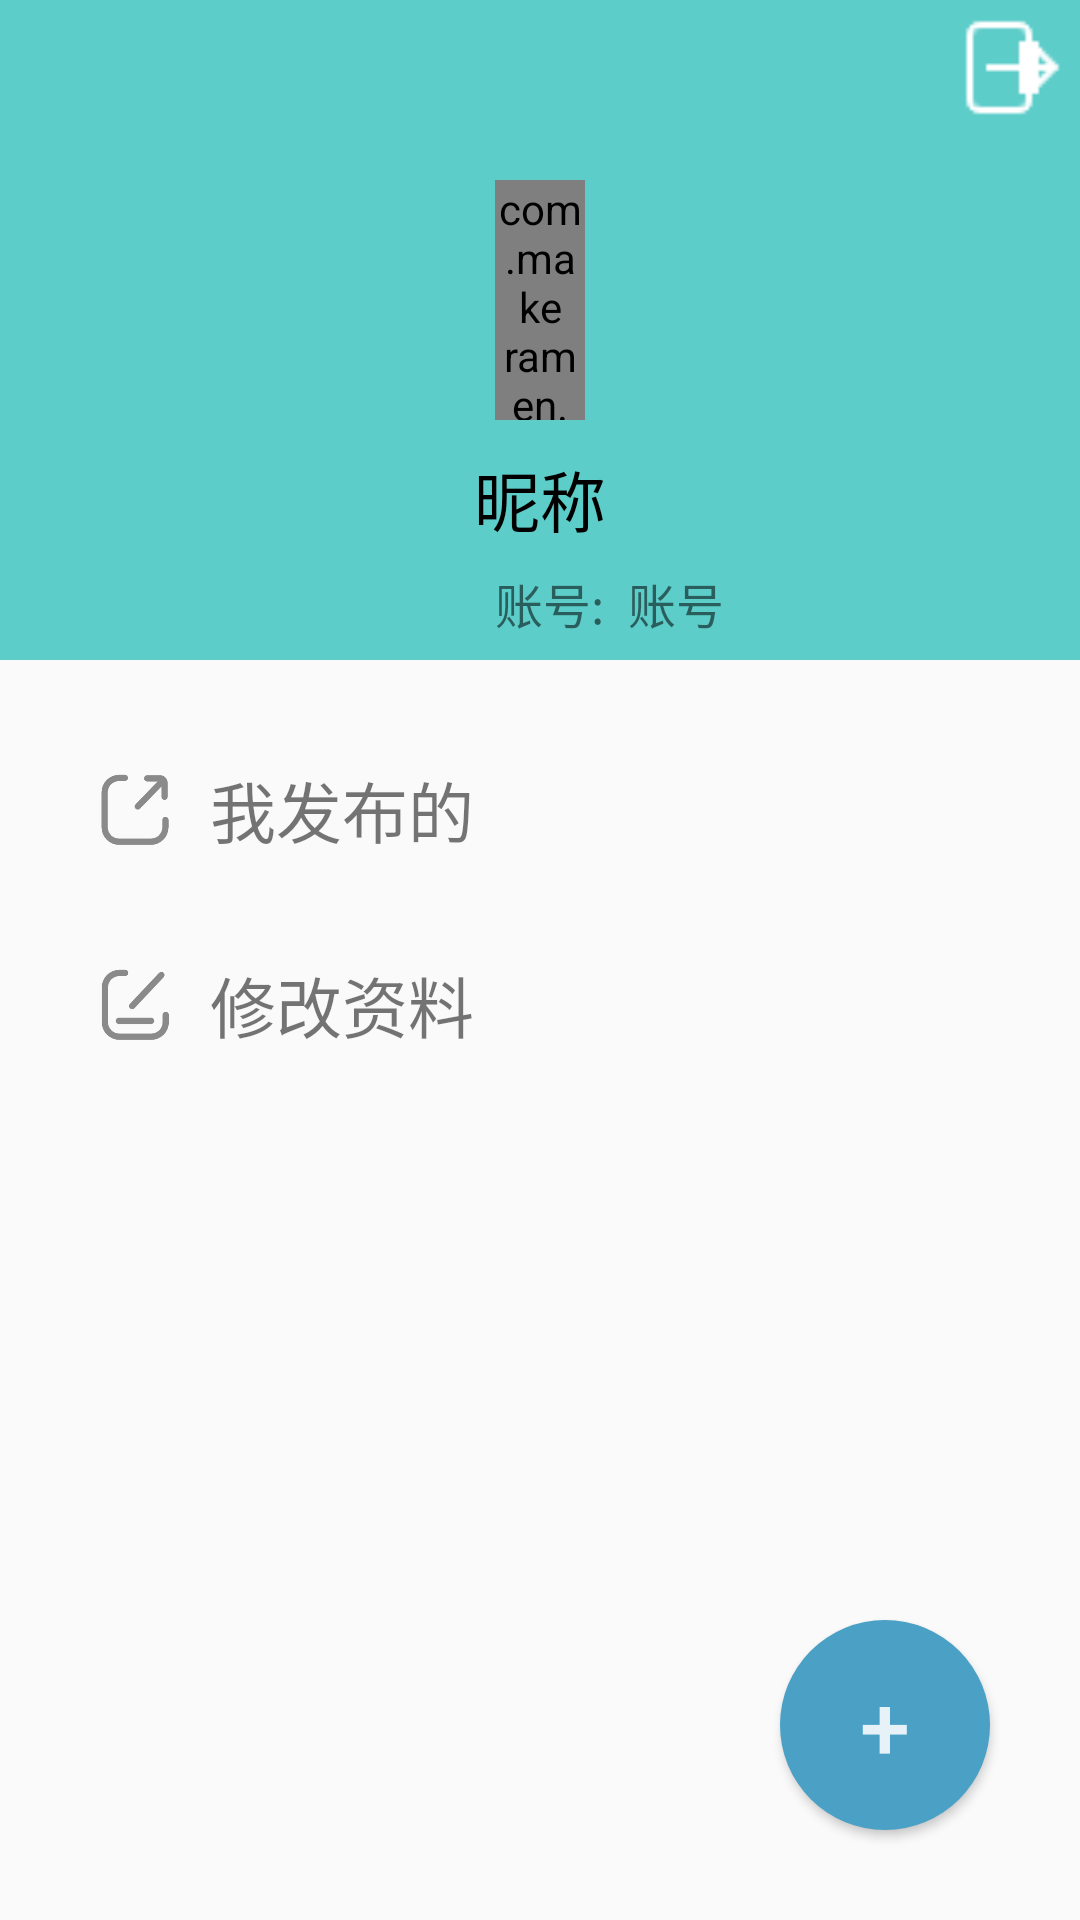

This screen was rendered from an Android layout file. Write that file and the resources it references.
<!-- AndroidManifest.xml: application theme Theme.PHOTOSHARE -->
<!-- res/layout/fragment_my.xml -->
<?xml version="1.0" encoding="utf-8"?>
<LinearLayout xmlns:android="http://schemas.android.com/apk/res/android"
    xmlns:tools="http://schemas.android.com/tools"
    android:layout_width="match_parent"
    android:layout_height="match_parent"
    xmlns:app="http://schemas.android.com/apk/res-auto"
    android:id="@+id/fragment_2"
    tools:context=".myFragment"
    android:orientation="vertical">

    <RelativeLayout
        android:layout_width="match_parent"
        android:layout_height="50dp"
        android:background="@color/mycolor2"
        android:id="@+id/exit_login">

        <ImageView
            android:layout_width="35dp"
            android:layout_height="35dp"
            android:layout_alignParentRight="true"
            android:layout_marginTop="5dp"
            android:layout_marginRight="5dp"
            android:src="@drawable/exit"></ImageView>
    </RelativeLayout>

    <RelativeLayout
        android:id="@+id/re"
        android:layout_width="match_parent"
        android:layout_height="170dp"
        android:background="@color/mycolor2">

        <com.makeramen.roundedimageview.RoundedImageView
            android:id="@+id/info_headpicture"
            android:layout_width="80dp"
            android:layout_height="80dp"
            android:layout_marginHorizontal="165dp"
            android:layout_marginTop="10dp"
            app:riv_oval="true" />

        <TextView
            android:id="@+id/info_nickname"
            android:layout_width="wrap_content"
            android:layout_height="wrap_content"
            android:layout_below="@+id/info_headpicture"
            android:layout_centerHorizontal="true"
            android:layout_marginTop="10dp"
            android:text="昵称"
            android:textColor="@color/black"
            android:textSize="22dp" />

        <TextView
            android:id="@+id/info_name"
            android:layout_width="wrap_content"
            android:layout_height="wrap_content"
            android:layout_below="@id/info_nickname"
            android:layout_alignLeft="@id/info_headpicture"
            android:layout_centerHorizontal="true"
            android:layout_marginTop="7dp"
            android:text="账号:  "
            android:textSize="16dp" />

        <TextView
            android:id="@+id/info_username"
            android:layout_width="wrap_content"
            android:layout_height="wrap_content"
            android:layout_alignTop="@+id/info_name"
            android:layout_toRightOf="@id/info_name"
            android:text="账号"
            android:textSize="16dp" />



    </RelativeLayout>


    <RelativeLayout
        android:layout_width="match_parent"
        android:layout_height="60dp"
        android:id="@+id/my_share"
        android:layout_marginTop="20dp"
        android:layout_marginRight="10dp"
        android:layout_marginLeft="30dp"
        >

        <ImageView
            android:layout_width="30dp"
            android:layout_height="30dp"
            android:layout_centerVertical="true"
            android:src="@drawable/me_share" />

        <TextView
            android:layout_width="wrap_content"
            android:layout_height="wrap_content"
            android:layout_centerVertical="true"
            android:layout_marginLeft="40dp"
            android:text="我发布的"
            android:textSize="22dp" />

    </RelativeLayout>
    <RelativeLayout
        android:layout_width="match_parent"
        android:layout_height="60dp"
        android:id="@+id/update_info"
        android:layout_marginTop="5dp"
        android:layout_marginRight="10dp"
        android:layout_marginLeft="30dp"
        >

        <ImageView
            android:layout_width="30dp"
            android:layout_height="30dp"
            android:layout_centerVertical="true"
            android:src="@drawable/me_uo" />

        <TextView
            android:layout_width="wrap_content"
            android:layout_height="wrap_content"
            android:layout_centerVertical="true"
            android:layout_marginLeft="40dp"
            android:text="修改资料"
            android:textSize="22dp" />

    </RelativeLayout>


    <RelativeLayout
        android:layout_height="match_parent"
        android:layout_width="match_parent">

        <Button
            android:id="@+id/bt_share"
            android:layout_width="70dp"
            android:layout_height="70dp"
            android:layout_alignParentRight="true"
            android:layout_alignParentBottom="true"
            android:layout_marginStart="30dp"
            android:layout_marginLeft="30dp"
            android:layout_marginTop="30dp"
            android:layout_marginEnd="30dp"
            android:layout_marginRight="30dp"
            android:layout_marginBottom="30dp"
            android:background="@drawable/bt_stlye"
            android:text="+"
            android:textColor="@color/white"
            android:textSize="30dp" />
    </RelativeLayout>



</LinearLayout>
<!-- resources referenced by this layout -->
<resources>
  <color name="black">#FF000000</color>
  <color name="mycolor2">#5DCDCA</color>
  <color name="white">#DCFFFFFF</color>
  <!-- drawable bt_stlye (drawable) -->
  <?xml version="1.0" encoding="utf-8"?>
  <shape
          xmlns:android="http://schemas.android.com/apk/res/android"
          android:shape="rectangle">
      <solid android:color="@color/mycolor1"></solid>
      <corners android:radius="50dp"></corners>
  
  
  </shape>
  <!-- drawable exit: png bitmap (drawable-v24, 474 bytes) -->
  <!-- drawable me_share: png bitmap (drawable, 5552 bytes) -->
  <!-- drawable me_uo: png bitmap (drawable-v24, 5889 bytes) -->
  <style name="Theme.PHOTOSHARE" parent="Theme.MaterialComponents.DayNight.NoActionBar.Bridge">
          
          <item name="colorPrimary">@color/purple_500</item>
          <item name="colorPrimaryVariant">@color/purple_700</item>
          <item name="colorOnPrimary">@color/white</item>
          
          <item name="colorSecondary">@color/teal_200</item>
          <item name="colorSecondaryVariant">@color/teal_700</item>
          <item name="colorOnSecondary">@color/mycolor1</item>
          
          <item name="android:statusBarColor" tools:targetApi="l">?attr/colorPrimaryVariant</item>
          
      </style>
  <color name="mycolor1">#4BA0C6</color>
  <color name="purple_500">#30A5A8</color>
  <color name="purple_700">#41779F</color>
  <color name="teal_200">#328A81</color>
  <color name="teal_700">#2387017A</color>
</resources>
